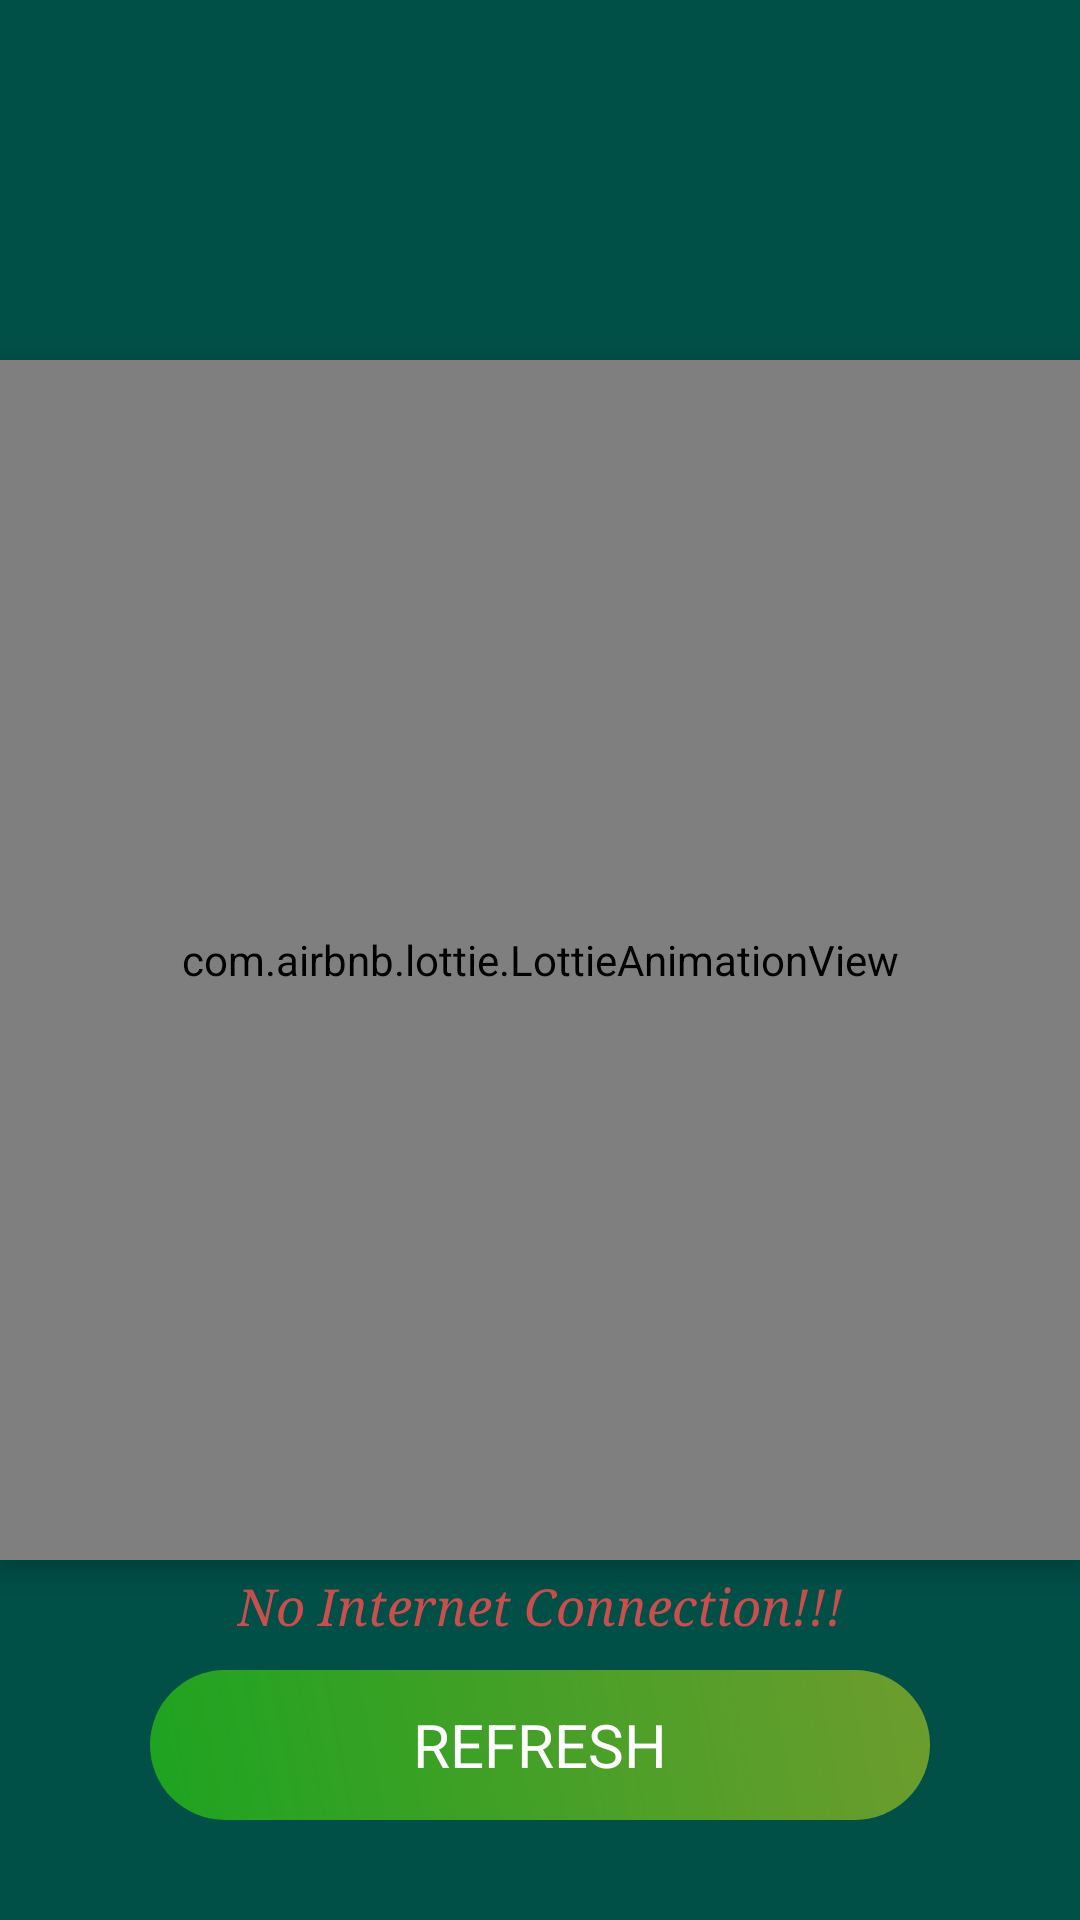

The Android layout XML behind this screen, and the referenced resources:
<!-- AndroidManifest.xml: application theme AppTheme -->
<!-- res/layout/activity_no_internet.xml -->
<?xml version="1.0" encoding="utf-8"?>
<RelativeLayout xmlns:android="http://schemas.android.com/apk/res/android"
    xmlns:app="http://schemas.android.com/apk/res-auto"
    xmlns:tools="http://schemas.android.com/tools"
    android:layout_width="match_parent"
    android:layout_height="match_parent"
    android:background="@color/colorPrimaryDark"
    android:focusable="auto"
    android:orientation="vertical"
    tools:context=".SplashScreen">

    <com.airbnb.lottie.LottieAnimationView
        android:id="@+id/lottie"
        android:layout_width="400dp"
        android:layout_height="400dp"
        android:layout_centerInParent="true"
        android:elevation="5dp"
        app:lottie_autoPlay="true"
        app:lottie_loop="true"
        app:lottie_rawRes="@raw/no_internet" />


    <TextView
        android:id="@+id/netWarning"
        android:layout_width="wrap_content"
        android:layout_height="wrap_content"
        android:layout_below="@+id/lottie"
        android:layout_centerHorizontal="true"
        android:layout_marginTop="4dp"
        android:fontFamily="serif"
        android:text="No Internet Connection!!!"
        android:textColor="#c94e4e"
        android:textSize="17sp"
        android:textStyle="italic" />

    <Button
        android:id="@+id/btnNetRefresh"
        android:layout_width="match_parent"
        android:layout_height="50dp"
        android:layout_below="@+id/netWarning"
        android:layout_centerHorizontal="true"
        android:layout_marginLeft="50dp"
        android:layout_marginTop="10dp"
        android:layout_marginRight="50dp"
        android:background="@drawable/button"
        android:fontFamily="sans-serif"
        android:text="REFRESH"
        android:textColor="@android:color/background_light"

        android:textSize="20sp" />




    

</RelativeLayout>
<!-- resources referenced by this layout -->
<resources>
  <color name="colorPrimaryDark">#005048</color>
  <!-- drawable button (drawable) -->
  <?xml version="1.0" encoding="utf-8"?>
  <shape xmlns:android="http://schemas.android.com/apk/res/android">
  
      <corners
          android:radius="27dp"
          />
      <gradient
          android:angle="45"
          android:centerX="35%"
          android:startColor="#1DA320"
          android:endColor="#B49BBC22"
          android:type="linear"/>
      <size
          android:width="200dp"
          android:height="60dp"
          />
  
  </shape>
  <style name="AppTheme" parent="Theme.AppCompat.Light.NoActionBar">
          
          <item name="colorPrimary">@color/colorPrimary</item>
          <item name="colorPrimaryDark">@color/colorPrimaryDark</item>
          <item name="colorAccent">@color/colorAccent</item>
      </style>
  <color name="colorPrimary">#006257</color>
  <color name="colorAccent">#E6E6E6</color>
</resources>
